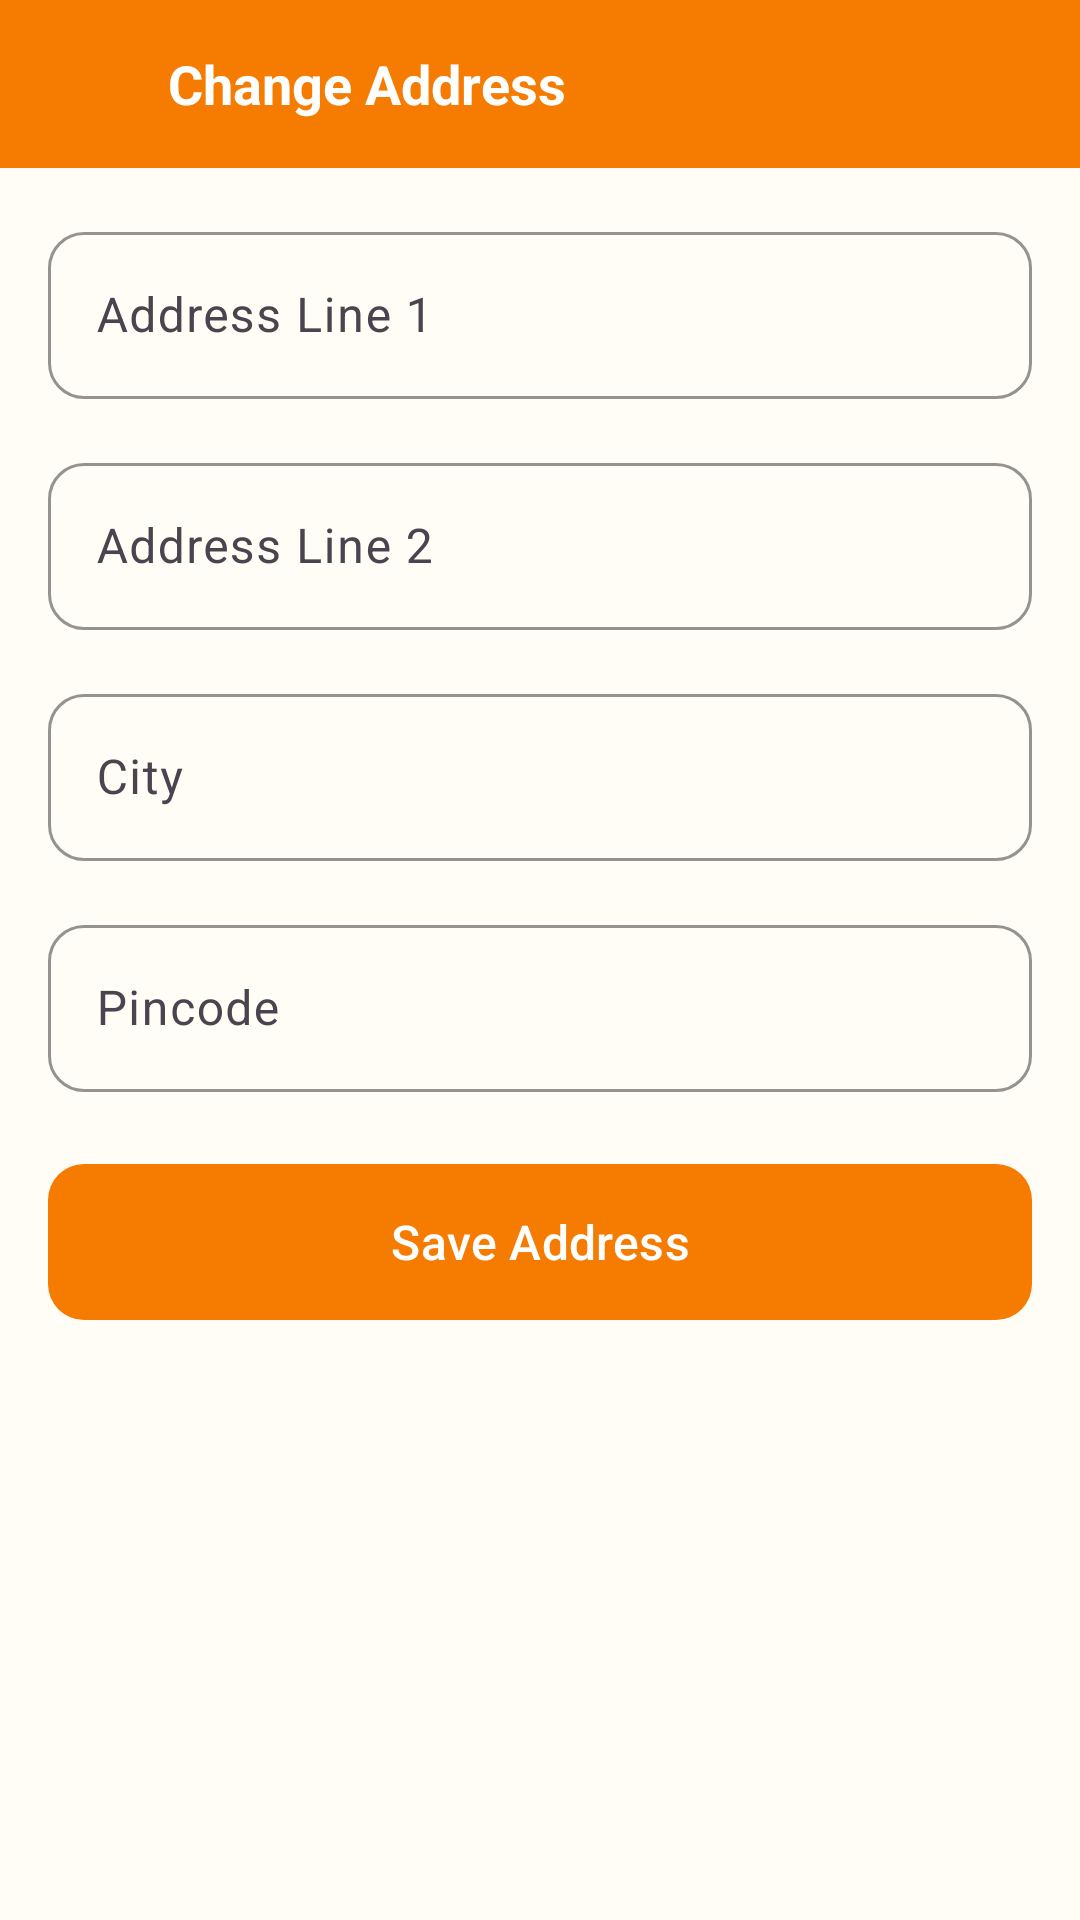

Layout XML and referenced resources for this Android screen:
<!-- AndroidManifest.xml: application theme Theme.Homelybites -->
<!-- res/layout/activity_change_address.xml -->
<?xml version="1.0" encoding="utf-8"?>
<ScrollView xmlns:android="http://schemas.android.com/apk/res/android"
    xmlns:app="http://schemas.android.com/apk/res-auto"
    android:layout_width="match_parent" android:layout_height="match_parent"
    android:background="@color/background_cream">
    <LinearLayout android:layout_width="match_parent" android:layout_height="wrap_content"
        android:orientation="vertical">
        <LinearLayout android:layout_width="match_parent" android:layout_height="56dp"
            android:background="@color/primary" android:gravity="center_vertical" android:paddingHorizontal="16dp">
            <ImageView android:id="@+id/btnBack" android:layout_width="24dp" android:layout_height="24dp"
                android:src="@drawable/ic_back" app:tint="@color/white" />
            <TextView android:layout_width="wrap_content" android:layout_height="wrap_content"
                android:layout_marginStart="16dp" android:text="@string/change_address"
                android:textColor="@color/white" android:textSize="18sp" android:textStyle="bold" />
        </LinearLayout>
        <LinearLayout android:layout_width="match_parent" android:layout_height="wrap_content"
            android:orientation="vertical" android:padding="16dp">
            <com.google.android.material.textfield.TextInputLayout style="@style/AppTextInput"
                android:layout_width="match_parent" android:layout_height="wrap_content"
                android:layout_marginBottom="16dp" android:hint="@string/address_line1">
                <com.google.android.material.textfield.TextInputEditText android:id="@+id/etAddressLine1"
                    android:layout_width="match_parent" android:layout_height="wrap_content" android:inputType="text" />
            </com.google.android.material.textfield.TextInputLayout>
            <com.google.android.material.textfield.TextInputLayout style="@style/AppTextInput"
                android:layout_width="match_parent" android:layout_height="wrap_content"
                android:layout_marginBottom="16dp" android:hint="@string/address_line2">
                <com.google.android.material.textfield.TextInputEditText android:id="@+id/etAddressLine2"
                    android:layout_width="match_parent" android:layout_height="wrap_content" android:inputType="text" />
            </com.google.android.material.textfield.TextInputLayout>
            <com.google.android.material.textfield.TextInputLayout style="@style/AppTextInput"
                android:layout_width="match_parent" android:layout_height="wrap_content"
                android:layout_marginBottom="16dp" android:hint="@string/city">
                <com.google.android.material.textfield.TextInputEditText android:id="@+id/etCity"
                    android:layout_width="match_parent" android:layout_height="wrap_content" android:inputType="text" />
            </com.google.android.material.textfield.TextInputLayout>
            <com.google.android.material.textfield.TextInputLayout style="@style/AppTextInput"
                android:layout_width="match_parent" android:layout_height="wrap_content"
                android:layout_marginBottom="24dp" android:hint="@string/pincode">
                <com.google.android.material.textfield.TextInputEditText android:id="@+id/etPincode"
                    android:layout_width="match_parent" android:layout_height="wrap_content" android:inputType="number" />
            </com.google.android.material.textfield.TextInputLayout>
            <com.google.android.material.button.MaterialButton android:id="@+id/btnSave"
                style="@style/AppButton.Primary" android:layout_width="match_parent" android:layout_height="52dp"
                android:text="@string/save_address" />
            <ProgressBar android:id="@+id/progressBar" android:layout_width="wrap_content"
                android:layout_height="wrap_content" android:layout_gravity="center"
                android:layout_marginTop="16dp" android:visibility="gone" />
        </LinearLayout>
    </LinearLayout>
</ScrollView>
<!-- resources referenced by this layout -->
<resources>
  <color name="background_cream">#FFFDF5</color>
  <color name="primary">#F57C00</color>
  <color name="white">#FFFFFFFF</color>
  <string name="address_line1">Address Line 1</string>
  <string name="address_line2">Address Line 2</string>
  <string name="change_address">Change Address</string>
  <string name="city">City</string>
  <string name="pincode">Pincode</string>
  <string name="save_address">Save Address</string>
  <style name="AppButton.Primary">
          <item name="backgroundTint">@color/primary</item>
      </style>
  <style name="AppTextInput" parent="Widget.Material3.TextInputLayout.OutlinedBox">
          <item name="boxCornerRadiusTopStart">12dp</item>
          <item name="boxCornerRadiusTopEnd">12dp</item>
          <item name="boxCornerRadiusBottomStart">12dp</item>
          <item name="boxCornerRadiusBottomEnd">12dp</item>
          <item name="boxStrokeColor">@color/primary</item>
          <item name="hintTextColor">@color/primary</item>
      </style>
  <style name="Theme.Homelybites" parent="Base.Theme.Homelybites" />
  <style name="Base.Theme.Homelybites" parent="Theme.Material3.DayNight.NoActionBar">
          <item name="colorPrimary">@color/primary</item>
          <item name="colorPrimaryVariant">@color/primary_variant</item>
          <item name="colorOnPrimary">@color/on_primary</item>
          <item name="colorSecondary">@color/success_green</item>
          <item name="colorOnSecondary">@color/white</item>
          <item name="colorError">@color/error_red</item>
          <item name="colorOnError">@color/white</item>
          <item name="android:windowBackground">@color/background_cream</item>
          <item name="android:colorBackground">@color/background_cream</item>
          <item name="colorSurface">@color/surface_white</item>
          <item name="colorOnSurface">@color/text_primary</item>
          <item name="android:statusBarColor">@color/primary</item>
      </style>
  <color name="primary_variant">#E65100</color>
  <color name="on_primary">#FFFFFF</color>
  <color name="success_green">#4CAF50</color>
  <color name="error_red">#E53935</color>
  <color name="surface_white">#FFFFFF</color>
  <color name="text_primary">#212121</color>
</resources>
